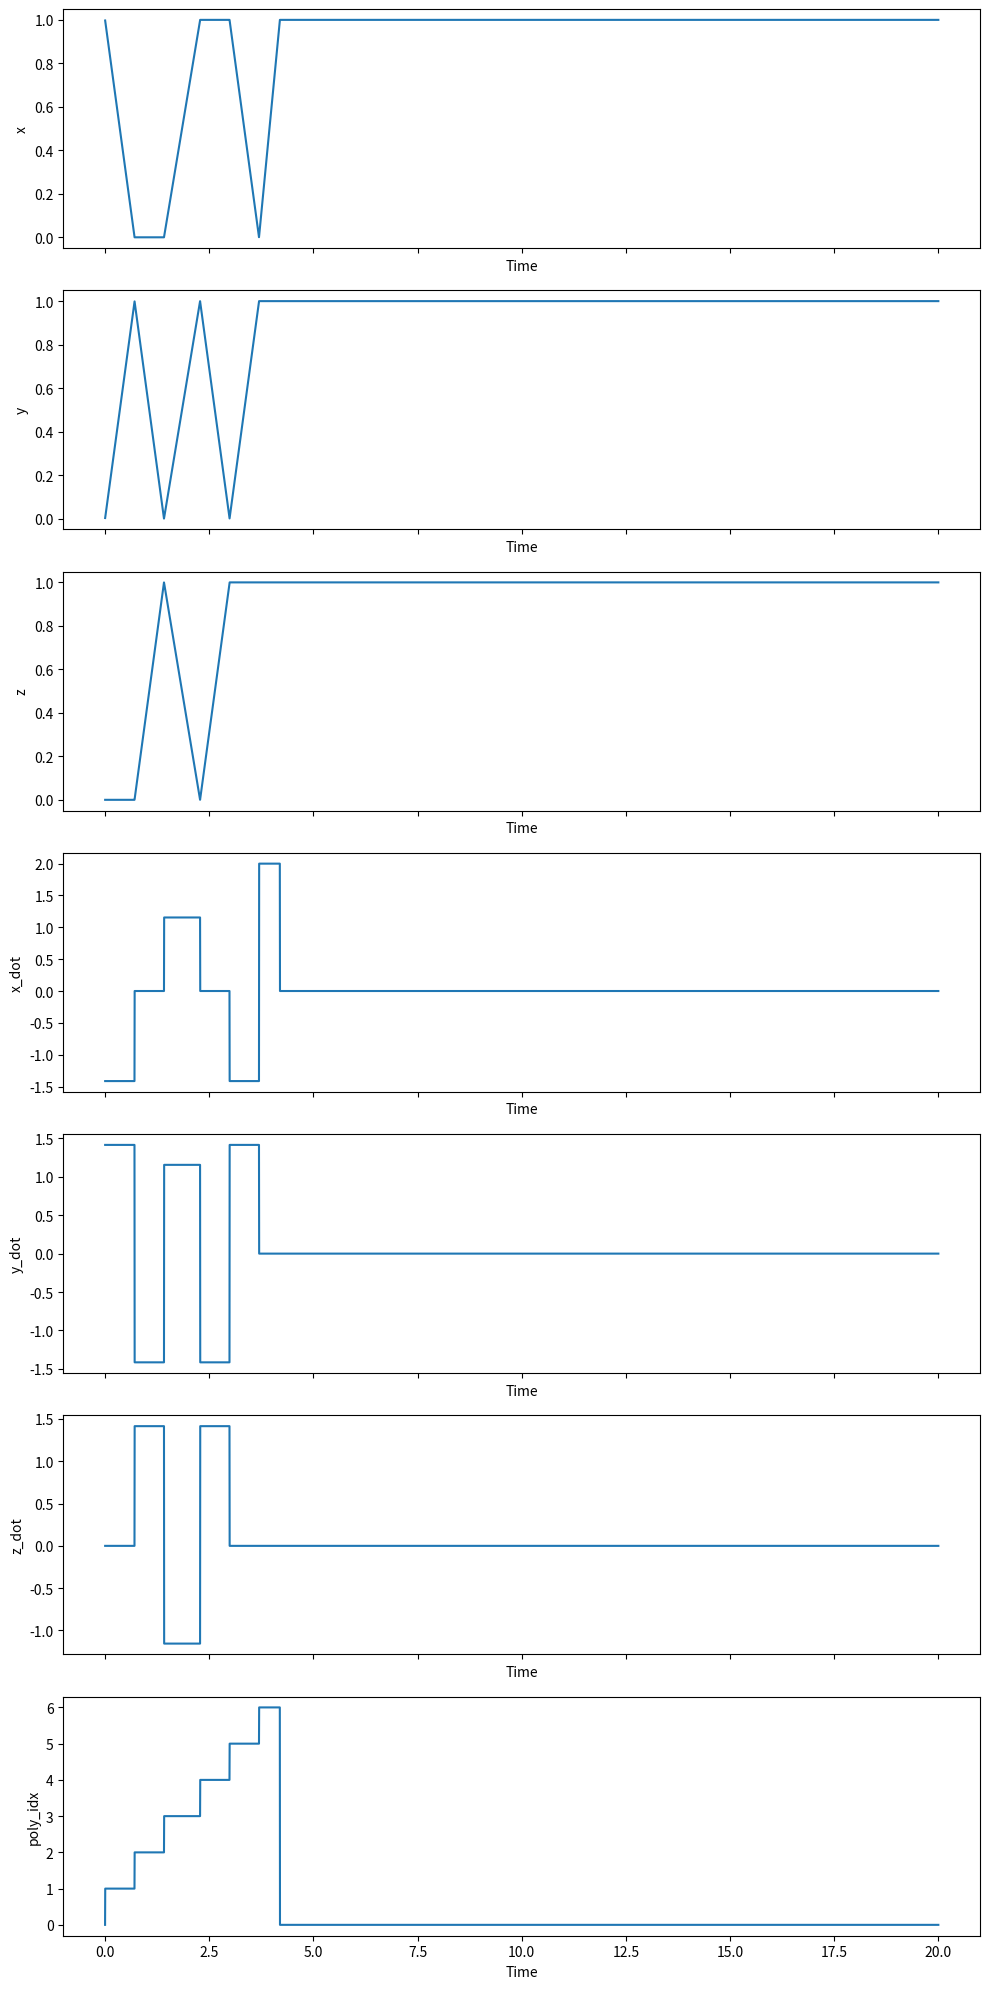

Source code (Python):
import numpy as np

class WaypointTraj(object):
    """

    """
    def __init__(self, points):
        """
        This is the constructor for the Trajectory object. A fresh trajectory
        object will be constructed before each mission. For a waypoint
        trajectory, the input argument is an array of 3D destination
        coordinates. You are free to choose the times of arrival and the path
        taken between the points in any way you like.

        You should initialize parameters and pre-compute values such as
        polynomial coefficients here.

        Inputs:
            points, (N, 3) array of N waypoint coordinates in 3D
        """

        # STUDENT CODE HERE
        self.points = points
        self.velocity = 2.0
        self.line_segments = None
        self.segment_distances = None
        self.segment_directions = None
        self.segment_times = None
        self.cumulative_times = None

        if self.points.shape[0] > 1:
            self.points = np.insert(self.points, 0, points[0], axis=0)
            self.line_segments = np.diff(self.points, axis=0)
            self.segment_distances = np.linalg.norm(self.line_segments, axis=1)
            self.segment_directions = self.line_segments / self.segment_distances[:, np.newaxis]
            self.segment_times = self.segment_distances / self.velocity
            self.cumulative_times = np.cumsum(self.segment_times)
            self.cumulative_times = np.insert(self.cumulative_times, 0, 0)
            


    def update(self, t):
        """
        Given the present time, return the desired flat output and derivatives.

        Inputs
            t, time, s
        Outputs
            flat_output, a dict describing the present desired flat outputs with keys
                x,        position, m
                x_dot,    velocity, m/s
                x_ddot,   acceleration, m/s**2
                x_dddot,  jerk, m/s**3
                x_ddddot, snap, m/s**4
                yaw,      yaw angle, rad
                yaw_dot,  yaw rate, rad/s
        """
        x        = np.zeros((3,))
        x_dot    = np.zeros((3,))
        x_ddot   = np.zeros((3,))
        x_dddot  = np.zeros((3,))
        x_ddddot = np.zeros((3,))
        yaw = 0
        yaw_dot = 0
        poly_idx = 0

        # STUDENT CODE HERE

        if self.points.shape[0] > 1:
            if t < self.cumulative_times[-1]:
                poly_idx = max(0, self.cumulative_times.searchsorted(t) - 1)
                x = self.points[poly_idx] + self.segment_directions[poly_idx] * self.velocity * (t - self.cumulative_times[poly_idx])
                x_dot = self.segment_directions[poly_idx] * self.velocity
            if t >= self.cumulative_times[-1]:
                x = self.points[-1]
                x_dot = np.zeros((3,))
        elif self.points.shape[0] == 1:
            x = self.points[0]
            x_dot = np.zeros((3,))
        else:
            x = True
            x_dot = np.zeros((3,))

        flat_output = { 'x':x, 'x_dot':x_dot, 'x_ddot':x_ddot, 'x_dddot':x_dddot, 'x_ddddot':x_ddddot,
                        'yaw':yaw, 'yaw_dot':yaw_dot, 'poly_idx':poly_idx}
        return flat_output


if __name__ == "__main__":
    points = np.array([[1,0,0],
                       [0,1,0],
                       [0,0,1],
                       [1,1,0],[1,0,1],[0,1,1],[1,1,1]])
    # points = np.array([[0.0, 0.0, 1.0],
    #                    [0.0, 1.0, 1.0],
    #                    [1.0, 1.0, 1.0],
    #                    [0.0, 0.0, 1.0]])
    # points = np.array([
    #  [0.0, 0.0, 0.0],
    #     [2.0, 0.0, 0.0],
    #     [2.0, 2.0, 0.0],
    #     [2.0, 2.0, 2.0],
    #     [0.0, 2.0, 2.0],
    #     [0.0, 0.0, 2.0]])
    # points = np.array([])
    wp = WaypointTraj(points)
    t = np.arange(0, 20, 1/500)


    
    import matplotlib.pyplot as plt

    x = np.array([output['x'][0] for output in [wp.update(time) for time in t]])
    y = np.array([output['x'][1] for output in [wp.update(time) for time in t]])
    z = np.array([output['x'][2] for output in [wp.update(time) for time in t]])
    x_dot = np.array([output['x_dot'][0] for output in [wp.update(time) for time in t]])
    y_dot = np.array([output['x_dot'][1] for output in [wp.update(time) for time in t]])
    z_dot = np.array([output['x_dot'][2] for output in [wp.update(time) for time in t]])
    poly_idx = np.array([output['poly_idx'] for output in [wp.update(time) for time in t]])

    fig, axs = plt.subplots(7, 1, figsize=(10, 20), sharex=True)

    axs[0].plot(t, x)
    axs[0].set_ylabel('x')
    axs[0].set_xlabel('Time')

    axs[1].plot(t, y)
    axs[1].set_ylabel('y')
    axs[1].set_xlabel('Time')

    axs[2].plot(t, z)
    axs[2].set_ylabel('z')
    axs[2].set_xlabel('Time')

    axs[3].plot(t, x_dot)
    axs[3].set_ylabel('x_dot')
    axs[3].set_xlabel('Time')

    axs[4].plot(t, y_dot)
    axs[4].set_ylabel('y_dot')
    axs[4].set_xlabel('Time')

    axs[5].plot(t, z_dot)
    axs[5].set_ylabel('z_dot')
    axs[5].set_xlabel('Time')

    axs[6].plot(t, poly_idx)
    axs[6].set_ylabel('poly_idx')
    axs[6].set_xlabel('Time')

    plt.tight_layout()
    plt.show()